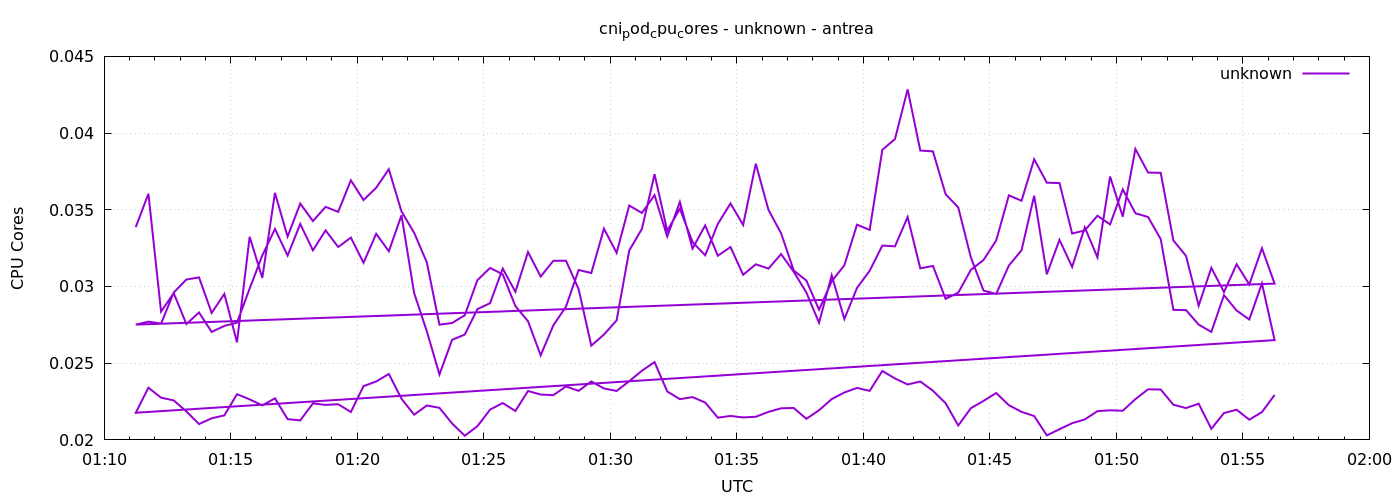

Source data for this figure (header and first rows):
1777943475	0.0338708591030554
1777943505	0.03604
1777943535	0.02836
1777943565	0.02956
1777943595	0.02755
1777943625	0.0283
1777943655	0.02704
1777943685	0.02743
1777943715	0.02764
1777943745	0.02986
1777943775	0.03203
1777943805	0.03375
1777943835	0.03202
1777943865	0.03407
1777943895	0.03236
1777943925	0.03366
1777943955	0.03258
1777943985	0.03319
1777944015	0.03154
1777944045	0.03343
1777944075	0.0323
1777944105	0.03464
1777944135	0.02957
1777944165	0.02709
1777944195	0.02426
1777944225	0.02653
1777944255	0.02687
1777944285	0.02853
1777944315	0.02891
1777944345	0.03117
1777944375	0.02966
1777944405	0.03225
1777944435	0.03065
1777944465	0.03167
1777944495	0.03168
1777944525	0.02982
1777944555	0.02615
1777944585	0.02687
1777944615	0.02779
1777944645	0.03235
1777944675	0.03376
1777944705	0.03732
1777944735	0.03363
1777944765	0.03506
1777944795	0.0329
1777944825	0.03203
1777944855	0.03408
1777944885	0.03541
1777944915	0.03401
1777944945	0.038
1777944975	0.035
1777945005	0.03347
1777945035	0.03104
1777945065	0.03038
1777945095	0.02849
1777945125	0.03034
1777945155	0.03138
1777945185	0.03403
1777945215	0.03369
1777945245	0.03891
1777945275	0.03961
... 212 more rows
